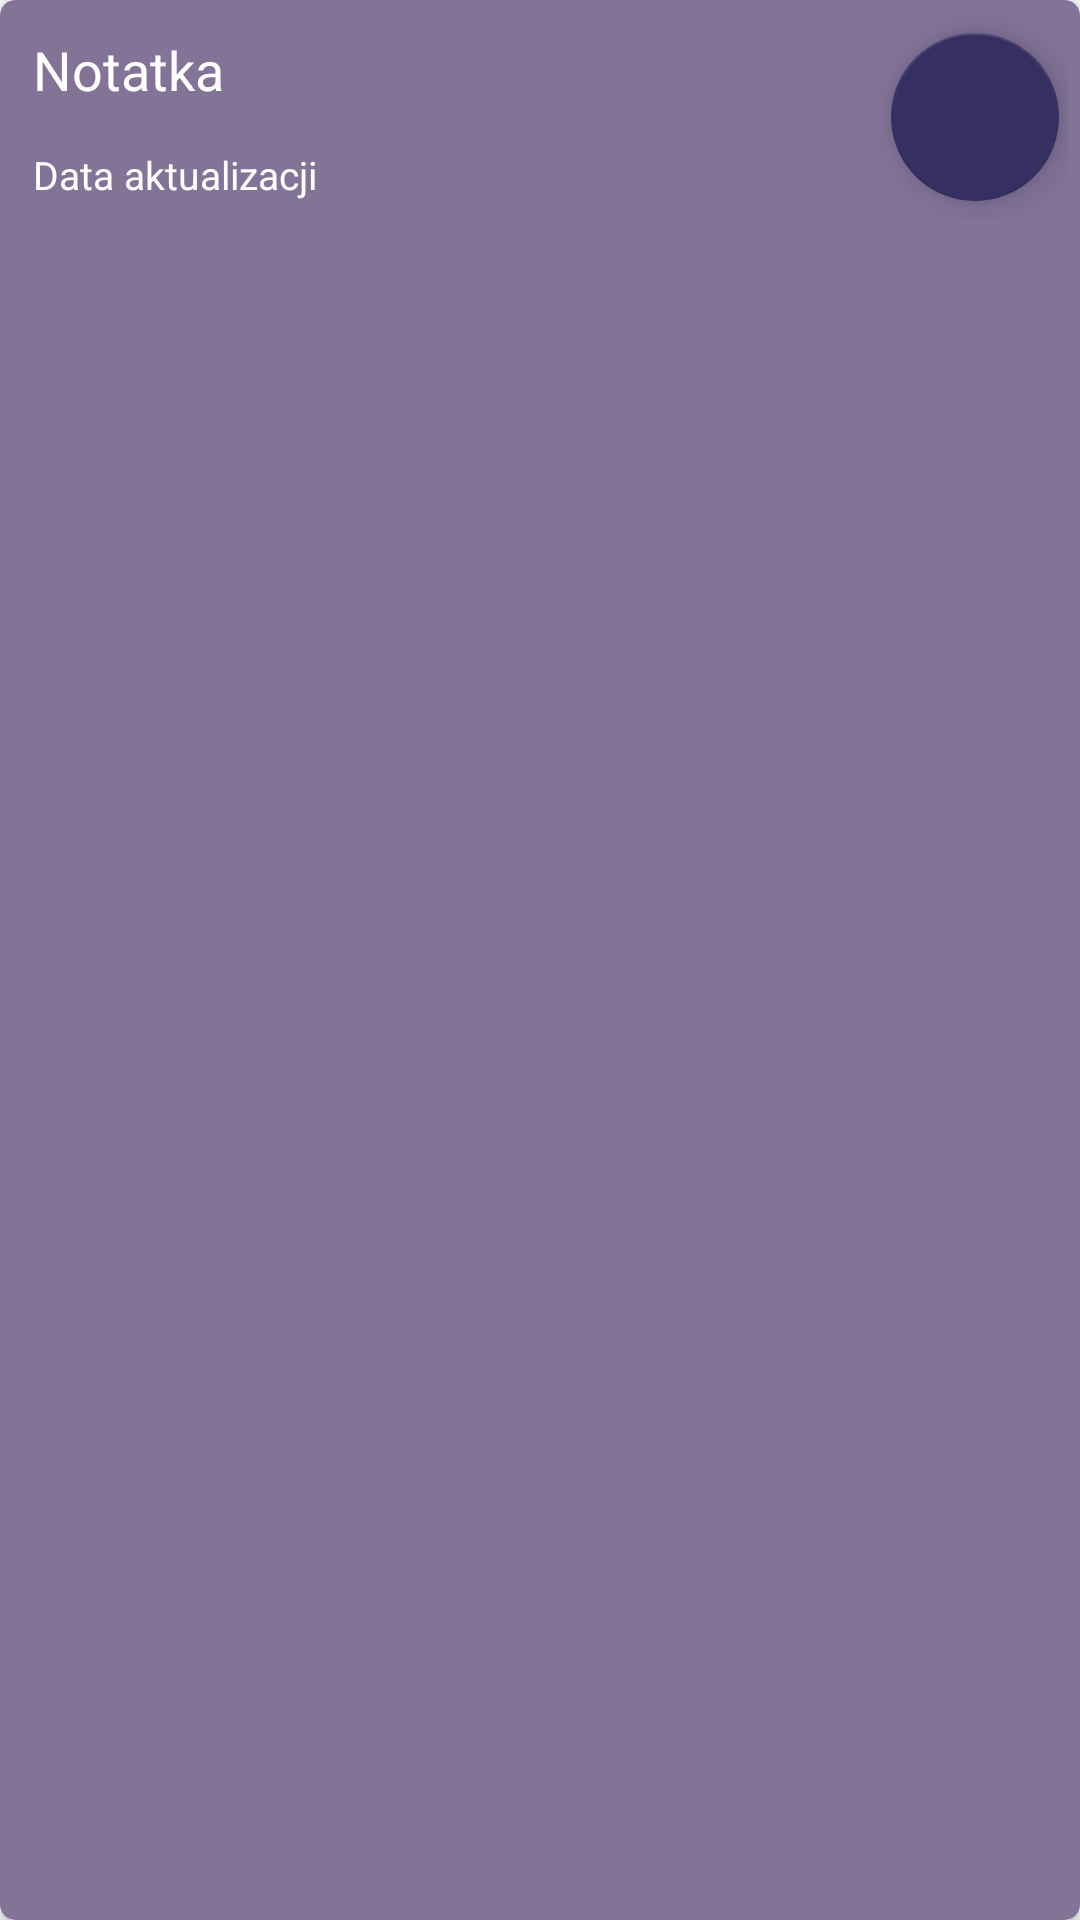

Write the Android layout XML for this screen, with the resource values it uses.
<!-- AndroidManifest.xml: application theme Theme.NotatnikWSB -->
<!-- res/layout/note_rv_item.xml -->
<?xml version="1.0" encoding="utf-8"?>
<androidx.cardview.widget.CardView
    xmlns:android="http://schemas.android.com/apk/res/android"
    xmlns:app="http://schemas.android.com/apk/res-auto"
    android:layout_width="match_parent"
    android:layout_height="wrap_content"
    android:layout_margin="5dp"
    app:cardBackgroundColor="@color/black_shade_2"
    app:cardCornerRadius="5dp"
    app:cardElevation="3dp">

    <RelativeLayout
        android:layout_width="match_parent"
        android:layout_height="wrap_content"
        android:layout_margin="4dp">


        <TextView
            android:id="@+id/idTVNote"
            android:layout_width="match_parent"
            android:layout_height="wrap_content"
            android:layout_marginStart="3dp"
            android:layout_marginTop="3dp"
            android:layout_marginEnd="3dp"
            android:layout_marginBottom="3dp"
            android:layout_toLeftOf="@id/idIVDelete"
            android:padding="4dp"
            android:text="Notatka"
            android:textColor="@color/white"
            android:textSize="18sp" />


        <TextView
            android:id="@+id/idTVDate"
            android:layout_width="match_parent"
            android:layout_height="wrap_content"
            android:layout_below="@id/idTVNote"
            android:layout_marginStart="3dp"
            android:layout_marginTop="3dp"
            android:layout_marginEnd="3dp"
            android:layout_marginBottom="3dp"
            android:layout_toLeftOf="@id/idIVDelete"
            android:padding="4dp"
            android:text="Data aktualizacji"
            android:textColor="@color/white"
            android:textSize="13sp" />


        <com.google.android.material.floatingactionbutton.FloatingActionButton
            android:id="@+id/idIVDelete"
            android:layout_width="wrap_content"
            android:layout_height="wrap_content"
            android:layout_alignParentEnd="true"
            android:layout_alignParentRight="true"
            android:layout_centerVertical="true"
            android:layout_marginStart="3dp"
            android:layout_marginTop="3dp"
            android:layout_marginEnd="3dp"
            android:layout_marginBottom="3dp"
            android:padding="3dp"
            android:src="@drawable/ic_del"
            app:backgroundTint="@color/purple_200"
            app:tint="@color/white" />

    </RelativeLayout>

</androidx.cardview.widget.CardView>
<!-- resources referenced by this layout -->
<resources>
  <color name="black_shade_2">#827397</color>
  <color name="purple_200">#363062</color>
  <color name="white">#FFFFFFFF</color>
  <style name="Theme.NotatnikWSB" parent="Theme.MaterialComponents.DayNight.DarkActionBar">
          
          <item name="colorPrimary">@color/purple_500</item>
          <item name="colorPrimaryVariant">@color/purple_700</item>
          <item name="colorOnPrimary">@color/white</item>
          
          <item name="colorSecondary">@color/teal_200</item>
          <item name="colorSecondaryVariant">@color/teal_700</item>
          <item name="colorOnSecondary">@color/black</item>
          
          <item name="android:statusBarColor">?attr/colorPrimaryVariant</item>
          
      </style>
  <color name="purple_500">#363062</color>
  <color name="purple_700">#363062</color>
  <color name="teal_200">#FF03DAC5</color>
  <color name="teal_700">#FF018786</color>
  <color name="black">#FF000000</color>
</resources>
